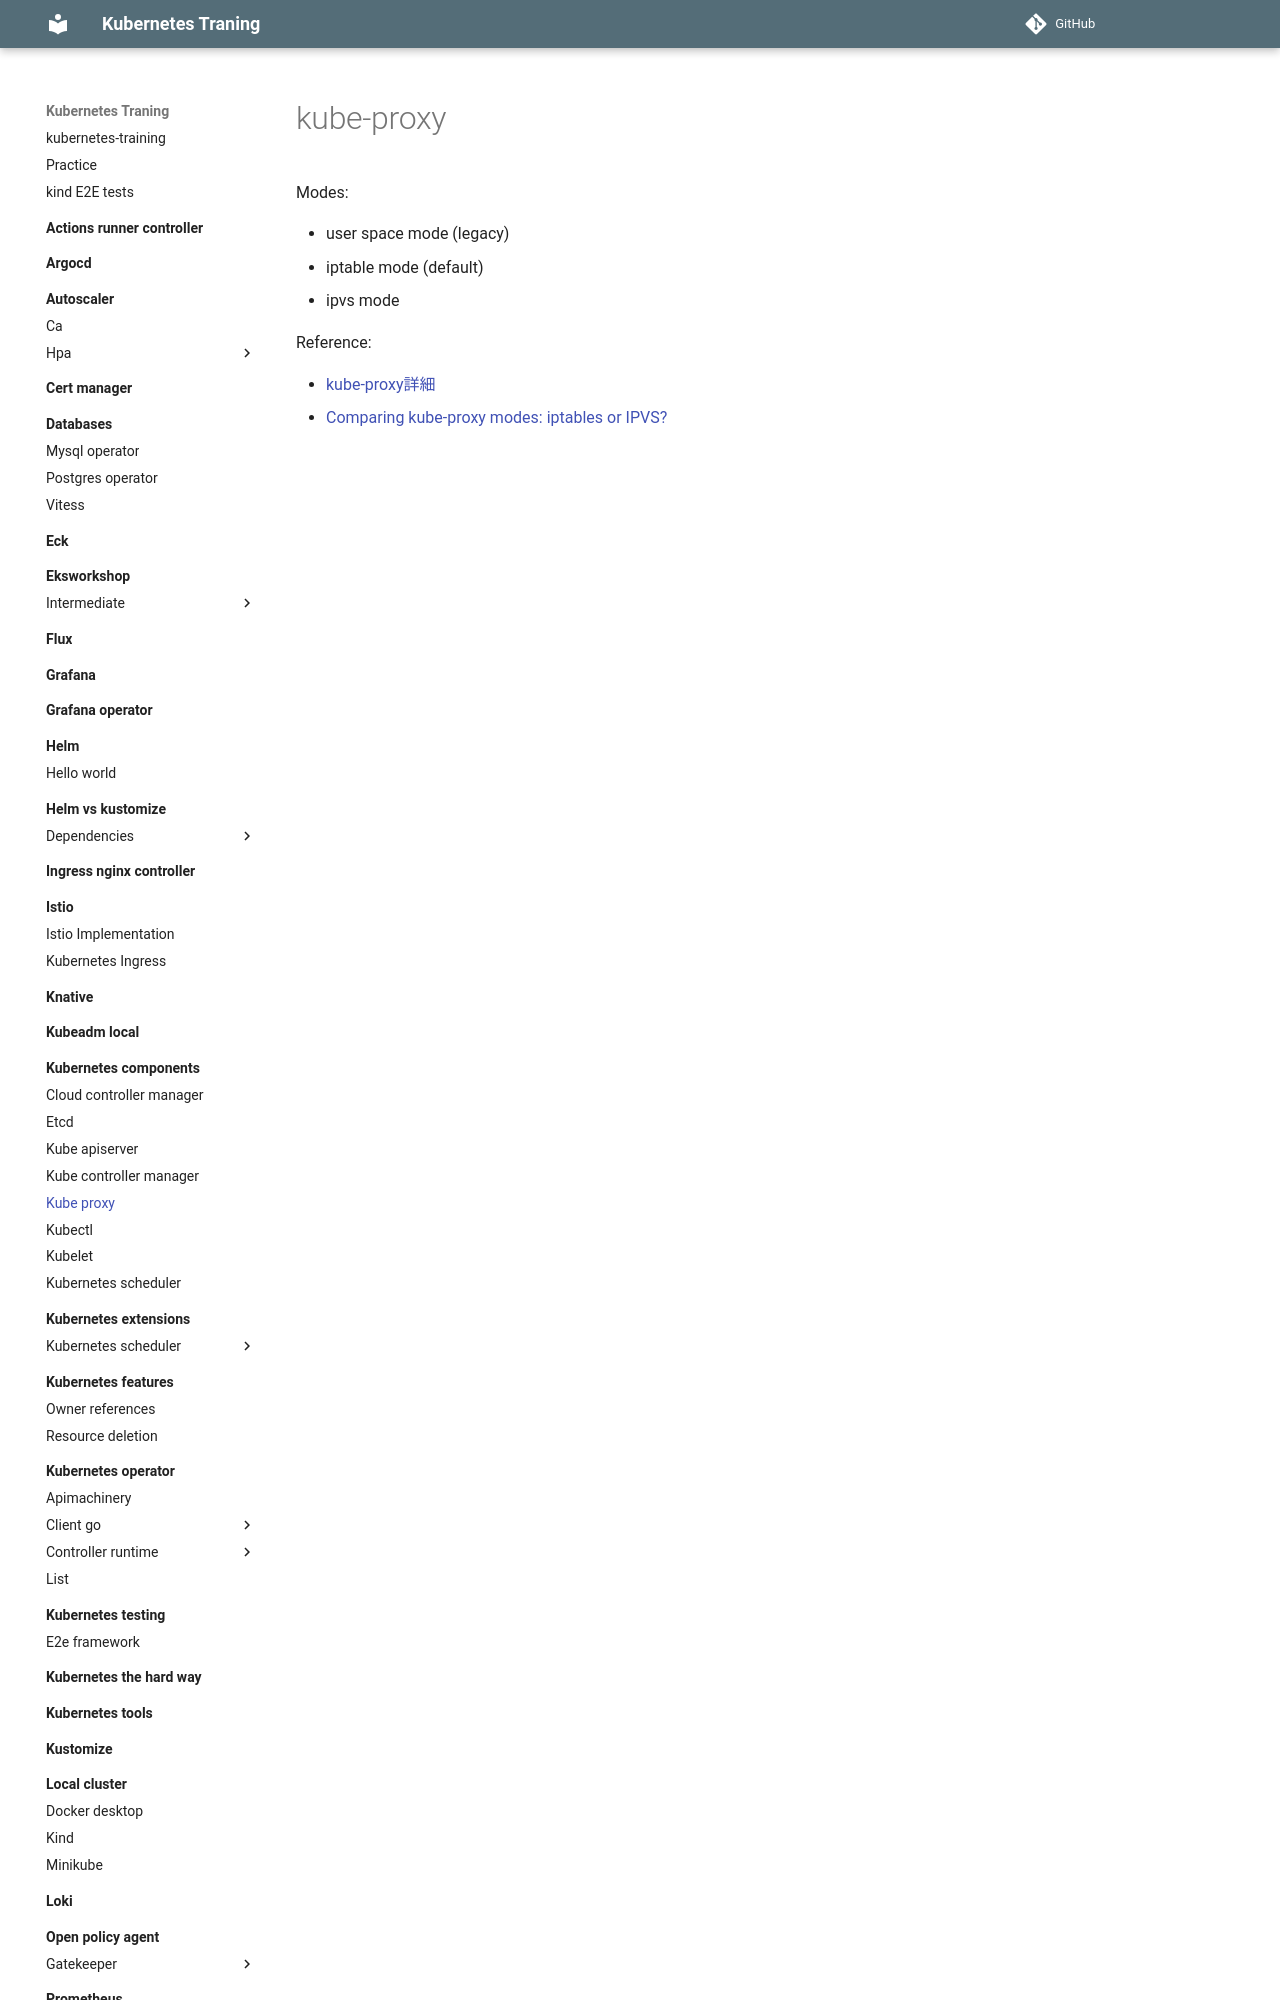

repository: nakamasato/kubernetes-training · page: kubernetes-components/kube-proxy/index.html · generator: mkdocs

# kube-proxy

Modes:
- user space mode (legacy)
- iptable mode (default)
- ipvs mode

Reference:
- [kube-proxy詳細](https://ichi.pro/k-8-s-kube-proxy-no-shosai-3791464738960)
- [Comparing kube-proxy modes: iptables or IPVS?](https://www.tigera.io/blog/compa
